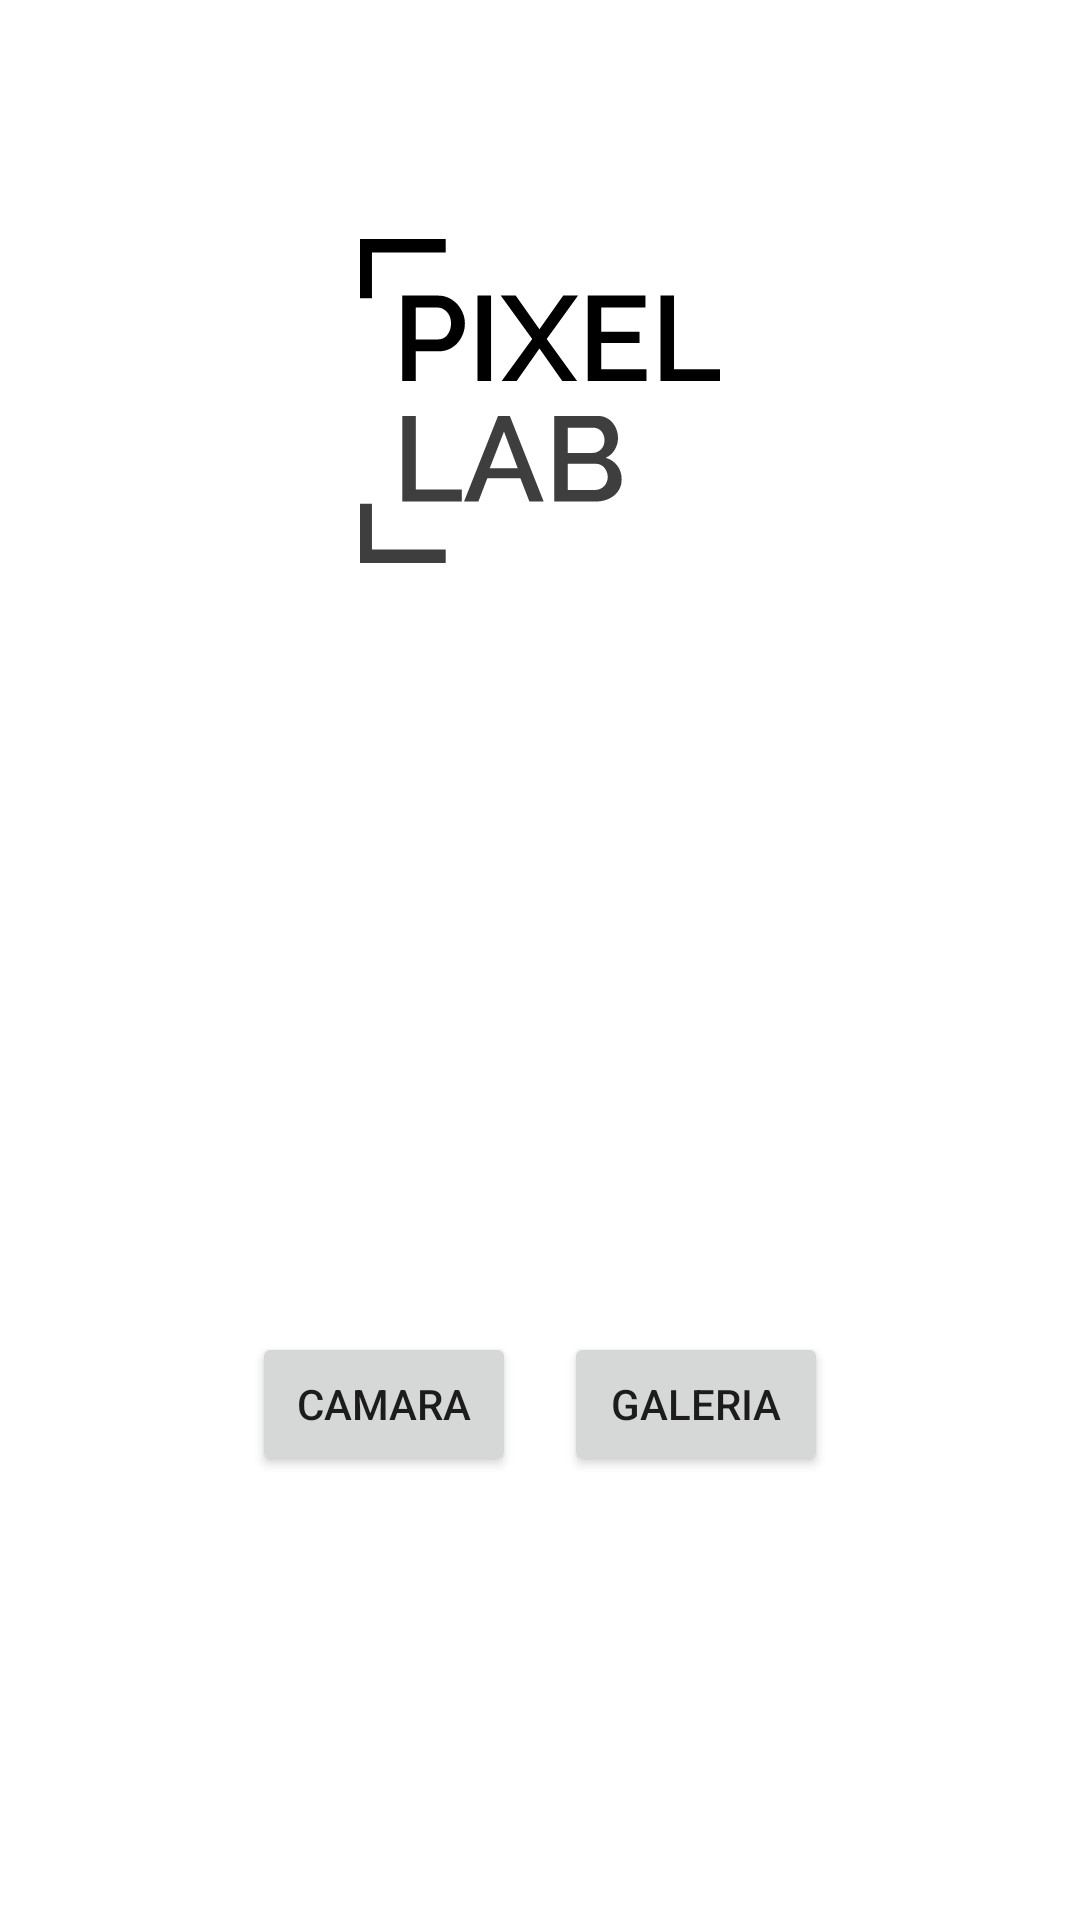

Write the Android layout XML for this screen, with the resource values it uses.
<!-- AndroidManifest.xml: application theme AppTheme -->
<!-- res/layout/activity_start.xml -->
<?xml version="1.0" encoding="utf-8"?>
<androidx.constraintlayout.widget.ConstraintLayout
        xmlns:android="http://schemas.android.com/apk/res/android"
        xmlns:tools="http://schemas.android.com/tools"
        xmlns:app="http://schemas.android.com/apk/res-auto"
        android:layout_width="match_parent"
        android:layout_height="match_parent"
        tools:context=".ui.StartActivity">

    <ImageView
            android:layout_width="120dp"
            android:layout_height="120dp"
            android:src="@drawable/ic_launcher"
            app:layout_constraintStart_toStartOf="parent" android:layout_marginStart="8dp"
            app:layout_constraintEnd_toEndOf="parent" android:layout_marginEnd="8dp" android:layout_marginTop="8dp"
            app:layout_constraintTop_toTopOf="parent" android:layout_marginBottom="8dp"
            app:layout_constraintBottom_toTopOf="@+id/linearLayout" app:layout_constraintVertical_bias="0.213"/>

    <LinearLayout
            android:orientation="horizontal"
            android:layout_width="wrap_content"
            android:layout_height="wrap_content"
            app:layout_constraintStart_toStartOf="parent" android:layout_marginStart="8dp"
            app:layout_constraintEnd_toEndOf="parent" android:layout_marginEnd="8dp" android:layout_marginTop="8dp"
            app:layout_constraintTop_toTopOf="parent" android:layout_marginBottom="8dp"
            app:layout_constraintBottom_toBottomOf="parent" app:layout_constraintVertical_bias="0.757"
            android:id="@+id/linearLayout">
        <Button
                android:text="Camara"
                app:icon="@drawable/ic_sharp_photo_camera_24px"
                android:layout_width="wrap_content"
                android:layout_height="wrap_content" tools:layout_editor_absoluteY="367dp"
                tools:layout_editor_absoluteX="64dp" android:id="@+id/cameraButton" android:layout_marginEnd="8dp"/>
        <Button
                android:text="Galeria"
                app:icon="@drawable/ic_sharp_photo_24px"
                android:layout_width="wrap_content"
                android:layout_height="wrap_content" android:id="@+id/galleryButton" android:layout_weight="1"
                android:layout_marginStart="8dp"/>
    </LinearLayout>
</androidx.constraintlayout.widget.ConstraintLayout>
<!-- resources referenced by this layout -->
<resources>
  <!-- drawable ic_sharp_photo_24px (drawable) -->
  <vector xmlns:android="http://schemas.android.com/apk/res/android"
      android:width="24dp"
      android:height="24dp"
      android:viewportWidth="24"
      android:viewportHeight="24">
    <path
        android:fillColor="#FF000000"
        android:pathData="M21,21V3H3v18h18zM8.5,13.5l2.5,3.01L14.5,12l4.5,6H5l3.5,-4.5z"/>
  </vector>
  <color name="white">#fff</color>
  <color name="black">#000</color>
  <color name="blue">#1565c0</color>
  <color name="whiteDark">#f5f5f5</color>
  <style name="AppButton" parent="Widget.MaterialComponents.Button.UnelevatedButton">
          <item name="strokeColor">@color/black</item>
          <item name="strokeWidth">1dp</item>
      </style>
  <style name="ButtonText" parent="TextAppearance.MaterialComponents.Button">
          <item name="fontFamily">@font/raleway_semibold</item>
      </style>
  <style name="Body1Text" parent="TextAppearance.MaterialComponents.Body1">
          <item name="fontFamily">@font/raleway_semibold</item>
      </style>
  <style name="Body2Text" parent="TextAppearance.MaterialComponents.Body2">
          <item name="fontFamily">@font/raleway_semibold</item>
      </style>
  <style name="CaptionText" parent="TextAppearance.MaterialComponents.Caption">
          <item name="fontFamily">@font/raleway_semibold</item>
      </style>
  <style name="Headline4Text" parent="TextAppearance.MaterialComponents.Headline6">
          <item name="fontFamily">@font/raleway_semibold</item>
      </style>
  <style name="Headline5Text" parent="TextAppearance.MaterialComponents.Headline6">
          <item name="fontFamily">@font/raleway_semibold</item>
      </style>
  <style name="Headline6Text" parent="TextAppearance.MaterialComponents.Headline6">
          <item name="fontFamily">@font/raleway_semibold</item>
      </style>
  <style name="MyFloatingActionButton" parent="Widget.MaterialComponents.FloatingActionButton">
          <item name="shapeAppearanceOverlay">@style/FloatingActionButton</item>
      </style>
  <style name="SmallComponent" parent="ShapeAppearance.MaterialComponents.SmallComponent">
          <item name="cornerFamily">cut</item>
          <item name="cornerSize">0dp</item>
      </style>
  <style name="MediumComponent" parent="ShapeAppearance.MaterialComponents.MediumComponent">
          <item name="cornerFamily">cut</item>
          <item name="cornerSize">0dp</item>
      </style>
  <style name="LargeComponent" parent="ShapeAppearance.MaterialComponents.LargeComponent">
          <item name="cornerFamily">cut</item>
          <item name="cornerSize">0dp</item>
      </style>
  <style name="FloatingActionButton" parent="">
          <item name="cornerSize">@null</item>
      </style>
</resources>
